The GitHub repository jgurien03/grailed-bot contains a labelled image folder "new_dataset" with 7 categories: accessories, bottoms, dresses, outerwear, shoes, skirts, tops. Examples follow, each with its label.

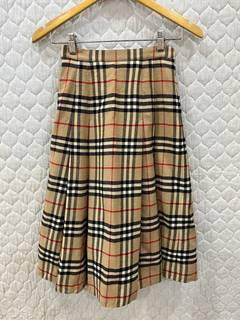
Label: skirts

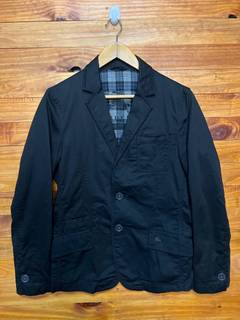
Label: outerwear

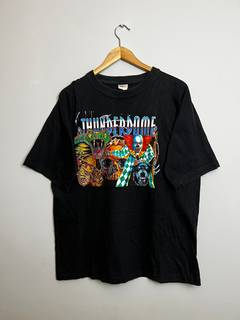
Label: tops

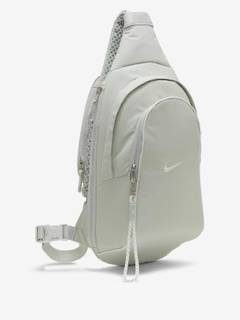
Label: accessories

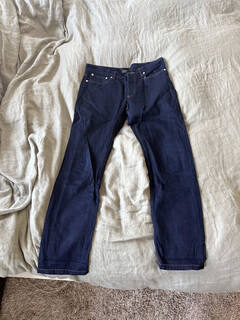
Label: bottoms

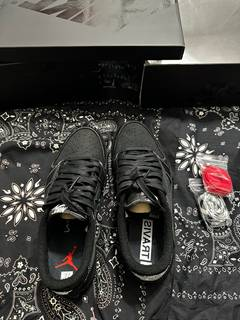
Label: shoes
